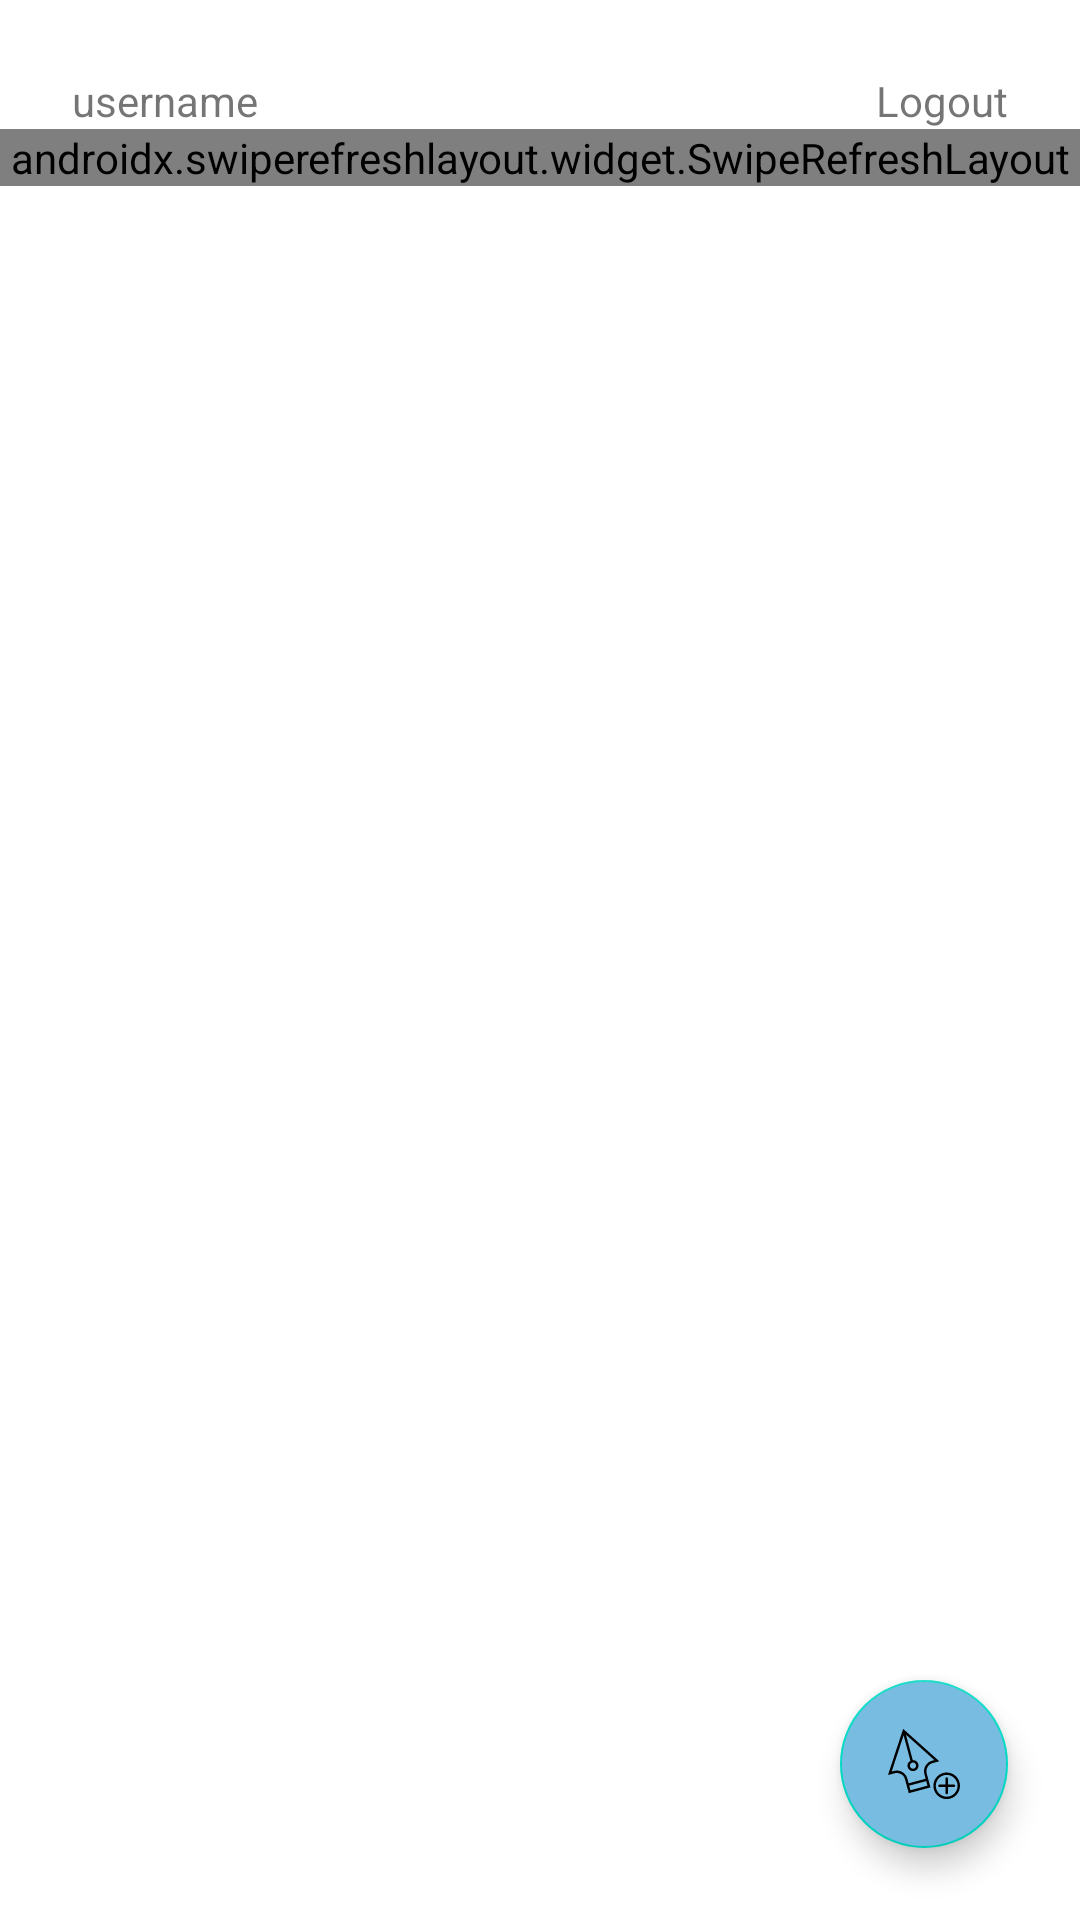

Write the Android layout XML for this screen, with the resource values it uses.
<!-- AndroidManifest.xml: application theme Theme.LastVolReminder -->
<!-- res/layout/fragment_list.xml -->
<?xml version="1.0" encoding="utf-8"?>
<androidx.constraintlayout.widget.ConstraintLayout xmlns:android="http://schemas.android.com/apk/res/android"
    xmlns:tools="http://schemas.android.com/tools"
    xmlns:app="http://schemas.android.com/apk/res-auto"
    android:layout_width="match_parent"
    android:layout_height="match_parent"
    tools:context=".ListFragment">

    <TextView
        android:id="@+id/tv_btn_logout"
        android:layout_width="wrap_content"
        android:layout_height="wrap_content"
        app:layout_constraintTop_toTopOf="parent"
        app:layout_constraintEnd_toEndOf="parent"
        android:text="@string/logout"
        android:gravity="center"
        android:clickable="true"
        android:layout_marginTop="@dimen/margin_width"
        android:layout_marginEnd="@dimen/margin_width"
        android:focusable="true"
        android:background="?android:attr/selectableItemBackground"/>

    <TextView
        android:id="@+id/tv_username"
        android:layout_width="wrap_content"
        android:layout_height="wrap_content"
        app:layout_constraintTop_toTopOf="parent"
        app:layout_constraintStart_toStartOf="parent"
        android:text="@string/username"
        android:gravity="center"
        android:layout_marginTop="@dimen/margin_width"
        android:layout_marginStart="@dimen/margin_width"/>

    <androidx.swiperefreshlayout.widget.SwipeRefreshLayout
        android:id="@+id/swipe_action"
        app:layout_constraintTop_toBottomOf="@id/tv_username"
        app:layout_constraintStart_toStartOf="parent"
        app:layout_constraintEnd_toEndOf="parent"
        android:layout_width="match_parent"
        android:layout_height="wrap_content">

    <androidx.recyclerview.widget.RecyclerView
        android:id="@+id/recycler_item"
        android:layout_width="match_parent"
        android:layout_height="wrap_content"/>

    </androidx.swiperefreshlayout.widget.SwipeRefreshLayout>

    <com.google.android.material.floatingactionbutton.FloatingActionButton
        android:contentDescription="@string/floating_action_button"
        android:id="@+id/fab_add"
        android:layout_width="wrap_content"
        android:layout_height="wrap_content"
        app:layout_constraintEnd_toEndOf="parent"
        app:layout_constraintBottom_toBottomOf="parent"
        android:layout_margin="@dimen/margin_width"
        android:scaleType="centerInside"
        android:src="@drawable/ic_add"
        android:backgroundTint="@color/light_blue_secondary"
        />

</androidx.constraintlayout.widget.ConstraintLayout>
<!-- resources referenced by this layout -->
<resources>
  <color name="light_blue_secondary">#79BCE1</color>
  <dimen name="margin_width">24dp</dimen>
  <!-- drawable ic_add: vector/xml drawable (drawable, 2155 chars, omitted) -->
  <string name="floating_action_button">Floating Action Button</string>
  <string name="logout">Logout</string>
  <string name="username">username</string>
  <style name="Theme.LastVolReminder" parent="Theme.MaterialComponents.DayNight.NoActionBar">
          
          <item name="colorPrimary">@color/light_blue_main</item>
          <item name="colorPrimaryVariant">@color/light_blue_secondary</item>
          <item name="colorOnPrimary">@color/white</item>
          
          <item name="colorSecondary">@color/teal_200</item>
          <item name="colorSecondaryVariant">@color/teal_700</item>
          <item name="colorOnSecondary">@color/black</item>
          
          <item name="android:statusBarColor" tools:targetApi="l">?attr/colorPrimaryVariant</item>
          
      </style>
  <color name="light_blue_main">#53ADDD</color>
  <color name="white">#FFFFFFFF</color>
  <color name="teal_200">#FF03DAC5</color>
  <color name="teal_700">#FF018786</color>
  <color name="black">#FF000000</color>
</resources>
